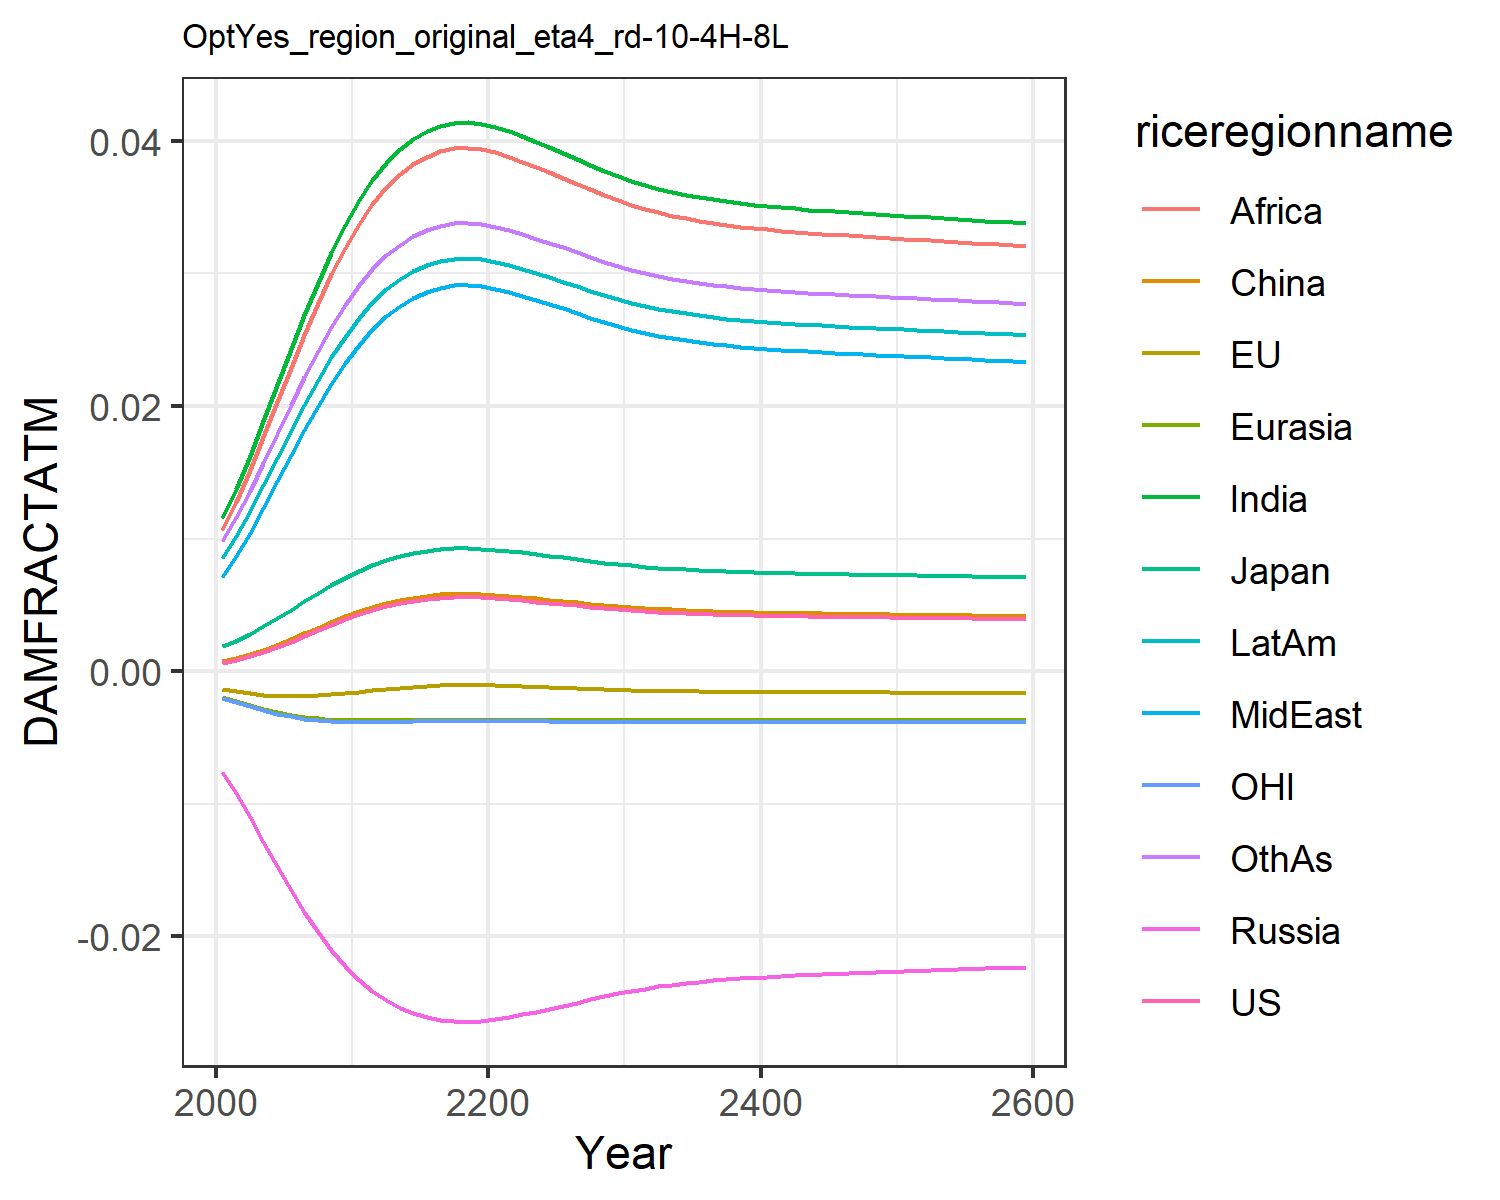

Source data for this figure (header and first rows):
0.0006044859214990092, -0.0013477832574872255, 0.0018660811771578033, -0.007563917650864247, -0.001960953564571073, 0.0007416561617866197, 0.011520656241875512, 0.00709288722211721, 0.01066987500895466, 0.008534084211010144, -0.0020107308894597364, 0.009810033506581642
0.0008334, -0.001513, 0.002306, -0.009211, -0.002256, 0.0009803, 0.01374, 0.008664, 0.01278, 0.0102, -0.002325, 0.0116
0.001116, -0.001662, 0.002819, -0.01101, -0.002555, 0.001274, 0.01621, 0.01043, 0.01515, 0.01206, -0.002641, 0.01359
0.001449, -0.00178, 0.003391, -0.01287, -0.002836, 0.001618, 0.01886, 0.01234, 0.01769, 0.01406, -0.002938, 0.01572
0.001824, -0.001857, 0.004004, -0.01472, -0.003084, 0.002004, 0.02158, 0.01431, 0.0203, 0.01611, -0.003198, 0.01791
0.002229, -0.001888, 0.004637, -0.0165, -0.00329, 0.00242, 0.02427, 0.01627, 0.02288, 0.01814, -0.003412, 0.02008
0.00265, -0.001876, 0.00527, -0.01816, -0.003449, 0.002852, 0.02686, 0.01818, 0.02538, 0.0201, -0.003577, 0.02216
0.003075, -0.001827, 0.005888, -0.01966, -0.003565, 0.003286, 0.0293, 0.01998, 0.02773, 0.02194, -0.003695, 0.02411
0.003493, -0.001749, 0.00648, -0.02102, -0.003643, 0.003713, 0.03156, 0.02166, 0.02991, 0.02366, -0.003771, 0.02592
0.003896, -0.00165, 0.007038, -0.02222, -0.003689, 0.004125, 0.03363, 0.02321, 0.03191, 0.02523, -0.003814, 0.02758
0.004279, -0.001538, 0.007557, -0.02328, -0.00371, 0.004514, 0.0355, 0.02463, 0.03373, 0.02665, -0.00383, 0.02909
0.004609, -0.001427, 0.007998, -0.02414, -0.003713, 0.004851, 0.03706, 0.02581, 0.03524, 0.02783, -0.003827, 0.03033
0.004886, -0.001327, 0.008363, -0.02482, -0.003705, 0.005133, 0.03832, 0.02677, 0.03647, 0.0288, -0.003814, 0.03135
0.005112, -0.00124, 0.008658, -0.02536, -0.003692, 0.005362, 0.03933, 0.02754, 0.03745, 0.02956, -0.003796, 0.03215
0.005292, -0.001167, 0.00889, -0.02577, -0.003678, 0.005545, 0.04012, 0.02814, 0.03822, 0.03016, -0.003778, 0.03278
0.005429, -0.00111, 0.009066, -0.02608, -0.003665, 0.005684, 0.04071, 0.02859, 0.03879, 0.03061, -0.003762, 0.03326
0.005525, -0.001069, 0.00919, -0.02629, -0.003655, 0.005781, 0.04112, 0.02891, 0.03919, 0.03093, -0.00375, 0.03359
0.005579, -0.001046, 0.009259, -0.0264, -0.003649, 0.005836, 0.04135, 0.02908, 0.03942, 0.0311, -0.003742, 0.03377
0.005589, -0.001041, 0.009272, -0.02643, -0.003648, 0.005847, 0.04139, 0.02912, 0.03946, 0.03114, -0.003741, 0.0338
0.005562, -0.001053, 0.009237, -0.02637, -0.003651, 0.005819, 0.04127, 0.02903, 0.03934, 0.03105, -0.003745, 0.03371
0.005505, -0.001078, 0.009164, -0.02624, -0.003657, 0.005761, 0.04103, 0.02884, 0.03911, 0.03086, -0.003752, 0.03352
0.005427, -0.001111, 0.009064, -0.02607, -0.003665, 0.005682, 0.0407, 0.02859, 0.03879, 0.03061, -0.003762, 0.03325
0.005337, -0.001148, 0.008948, -0.02587, -0.003674, 0.005591, 0.04031, 0.02829, 0.03841, 0.03031, -0.003773, 0.03294
0.005244, -0.001187, 0.008828, -0.02566, -0.003682, 0.005496, 0.03991, 0.02798, 0.03801, 0.03, -0.003783, 0.03262
0.005152, -0.001224, 0.008709, -0.02545, -0.003689, 0.005402, 0.0395, 0.02767, 0.03762, 0.0297, -0.003793, 0.03229
0.005055, -0.001262, 0.008583, -0.02522, -0.003696, 0.005304, 0.03908, 0.02735, 0.03721, 0.02937, -0.003801, 0.03195
0.004952, -0.001302, 0.008449, -0.02498, -0.003702, 0.0052, 0.03862, 0.027, 0.03676, 0.02902, -0.00381, 0.03158
0.004851, -0.00134, 0.008317, -0.02474, -0.003706, 0.005097, 0.03816, 0.02665, 0.03632, 0.02868, -0.003816, 0.03122
0.004757, -0.001375, 0.008192, -0.02451, -0.00371, 0.005001, 0.03773, 0.02632, 0.0359, 0.02835, -0.003821, 0.03087
0.00467, -0.001406, 0.008079, -0.02429, -0.003712, 0.004913, 0.03734, 0.02602, 0.03551, 0.02805, -0.003825, 0.03056
0.004593, -0.001433, 0.007976, -0.0241, -0.003713, 0.004834, 0.03698, 0.02575, 0.03517, 0.02778, -0.003828, 0.03027
0.004525, -0.001457, 0.007886, -0.02392, -0.003713, 0.004765, 0.03666, 0.02551, 0.03486, 0.02753, -0.00383, 0.03002
0.004465, -0.001477, 0.007806, -0.02377, -0.003713, 0.004704, 0.03638, 0.02529, 0.03459, 0.02732, -0.00383, 0.02979
0.004412, -0.001495, 0.007736, -0.02363, -0.003713, 0.00465, 0.03613, 0.02511, 0.03435, 0.02713, -0.003831, 0.02959
0.004367, -0.001509, 0.007675, -0.02351, -0.003712, 0.004604, 0.03592, 0.02494, 0.03414, 0.02697, -0.003831, 0.02942
0.004327, -0.001522, 0.007621, -0.02341, -0.003712, 0.004563, 0.03573, 0.0248, 0.03395, 0.02682, -0.003831, 0.02927
0.004292, -0.001534, 0.007575, -0.02332, -0.003711, 0.004528, 0.03556, 0.02467, 0.03379, 0.0267, -0.00383, 0.02913
0.004261, -0.001543, 0.007533, -0.02323, -0.00371, 0.004496, 0.03541, 0.02456, 0.03365, 0.02659, -0.00383, 0.02902
0.004234, -0.001552, 0.007497, -0.02316, -0.003709, 0.004469, 0.03528, 0.02446, 0.03352, 0.02649, -0.00383, 0.02891
0.00421, -0.001559, 0.007465, -0.0231, -0.003708, 0.004444, 0.03517, 0.02438, 0.03341, 0.0264, -0.003829, 0.02882
0.004189, -0.001566, 0.007436, -0.02304, -0.003707, 0.004423, 0.03506, 0.0243, 0.03331, 0.02632, -0.003828, 0.02874
0.004169, -0.001572, 0.00741, -0.02299, -0.003706, 0.004403, 0.03497, 0.02423, 0.03322, 0.02625, -0.003828, 0.02866
0.004152, -0.001577, 0.007386, -0.02294, -0.003706, 0.004385, 0.03488, 0.02416, 0.03313, 0.02618, -0.003827, 0.02859
0.004135, -0.001582, 0.007363, -0.02289, -0.003705, 0.004368, 0.0348, 0.0241, 0.03306, 0.02612, -0.003827, 0.02853
0.004119, -0.001587, 0.007342, -0.02285, -0.003704, 0.004352, 0.03473, 0.02404, 0.03298, 0.02606, -0.003826, 0.02847
0.004105, -0.001591, 0.007322, -0.02281, -0.003703, 0.004337, 0.03465, 0.02399, 0.03291, 0.02601, -0.003826, 0.02841
0.00409, -0.001595, 0.007303, -0.02277, -0.003702, 0.004322, 0.03459, 0.02394, 0.03285, 0.02596, -0.003825, 0.02835
0.004077, -0.001599, 0.007284, -0.02273, -0.003702, 0.004309, 0.03452, 0.02389, 0.03278, 0.02591, -0.003824, 0.0283
0.004064, -0.001603, 0.007266, -0.02269, -0.003701, 0.004295, 0.03445, 0.02384, 0.03272, 0.02586, -0.003824, 0.02825
0.004051, -0.001607, 0.007249, -0.02266, -0.0037, 0.004282, 0.03439, 0.02379, 0.03266, 0.02581, -0.003823, 0.0282
0.004038, -0.00161, 0.007232, -0.02262, -0.003699, 0.004269, 0.03433, 0.02374, 0.0326, 0.02576, -0.003823, 0.02815
0.004025, -0.001614, 0.007215, -0.02259, -0.003699, 0.004256, 0.03427, 0.0237, 0.03254, 0.02571, -0.003822, 0.0281
0.004013, -0.001618, 0.007198, -0.02255, -0.003698, 0.004244, 0.03421, 0.02365, 0.03248, 0.02567, -0.003821, 0.02805
0.004001, -0.001621, 0.007181, -0.02252, -0.003697, 0.004231, 0.03414, 0.02361, 0.03242, 0.02562, -0.003821, 0.028
0.003988, -0.001625, 0.007164, -0.02248, -0.003696, 0.004219, 0.03408, 0.02356, 0.03236, 0.02557, -0.00382, 0.02795
0.003976, -0.001628, 0.007147, -0.02245, -0.003695, 0.004206, 0.03402, 0.02351, 0.0323, 0.02553, -0.003819, 0.0279
0.003964, -0.001632, 0.007131, -0.02241, -0.003694, 0.004193, 0.03396, 0.02347, 0.03224, 0.02548, -0.003819, 0.02785
0.003951, -0.001635, 0.007114, -0.02238, -0.003694, 0.004181, 0.0339, 0.02342, 0.03218, 0.02544, -0.003818, 0.0278
0.003939, -0.001638, 0.007097, -0.02234, -0.003693, 0.004168, 0.03384, 0.02337, 0.03212, 0.02539, -0.003817, 0.02775
0.003926, -0.001642, 0.00708, -0.02231, -0.003692, 0.004155, 0.03378, 0.02333, 0.03206, 0.02534, -0.003816, 0.0277
